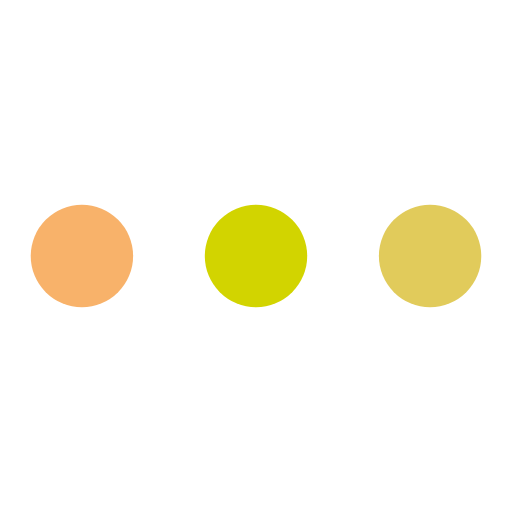
t = 0.00 s
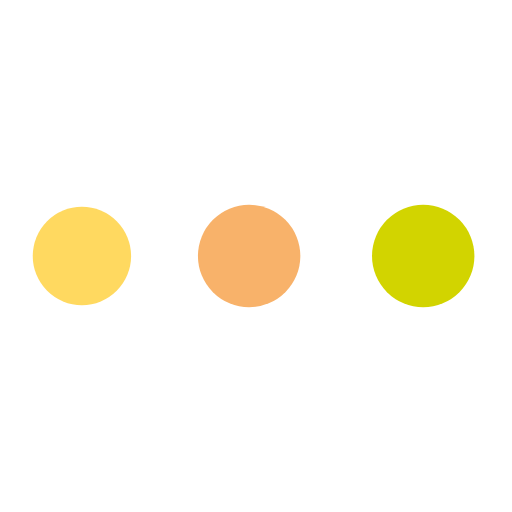
t = 0.19 s
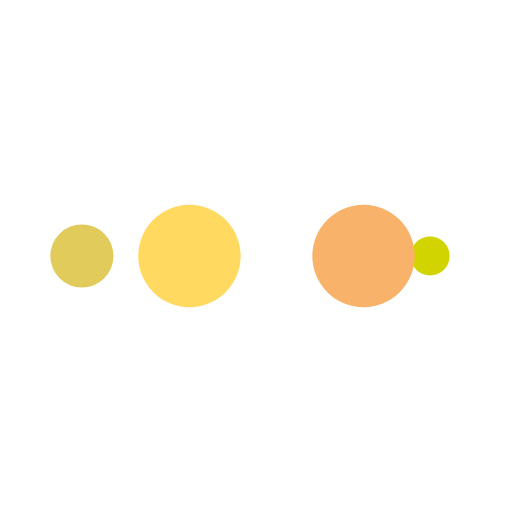
t = 0.31 s
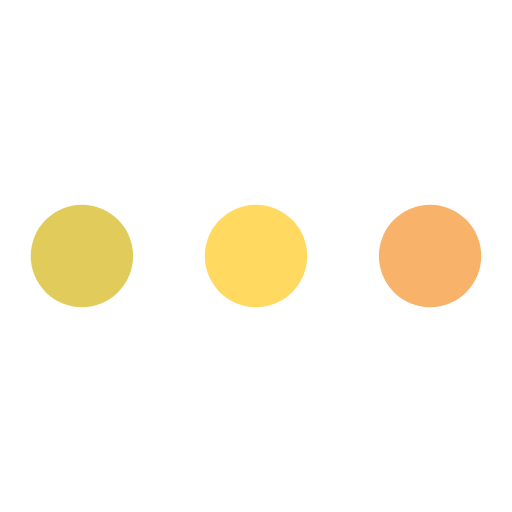
t = 0.50 s
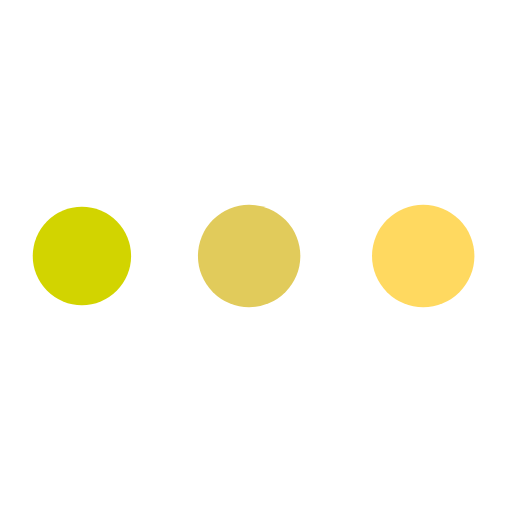
t = 0.69 s
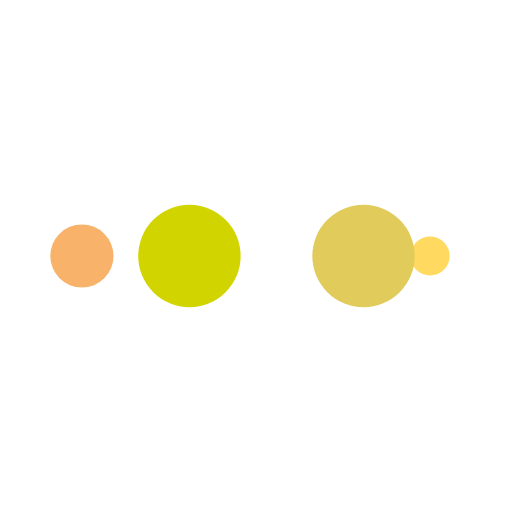
t = 0.81 s

The animated SVG that drew these frames (rendered in a browser with its animation timeline set to each time). Animation: 10 SMIL elements (animate=10); one cycle of 1.00 s, repeats indefinitely.

<svg xmlns="http://www.w3.org/2000/svg" viewBox="0 0 100 100" preserveAspectRatio="xMidYMid" width="200" height="200" style="shape-rendering: auto; display: block; background: rgb(255, 255, 255);" xmlns:xlink="http://www.w3.org/1999/xlink"><g><circle fill="#e1cb5b" r="10" cy="50" cx="84">
    <animate begin="0s" keySplines="0 0.5 0.5 1" values="10;0" keyTimes="0;1" calcMode="spline" dur="0.25s" repeatCount="indefinite" attributeName="r"></animate>
    <animate begin="0s" values="#e1cb5b;#d2d400;#f8b26a;#ffd960;#e1cb5b" keyTimes="0;0.25;0.5;0.75;1" calcMode="discrete" dur="1s" repeatCount="indefinite" attributeName="fill"></animate>
</circle><circle fill="#e1cb5b" r="10" cy="50" cx="16">
  <animate begin="0s" keySplines="0 0.5 0.5 1;0 0.5 0.5 1;0 0.5 0.5 1;0 0.5 0.5 1" values="0;0;10;10;10" keyTimes="0;0.25;0.5;0.75;1" calcMode="spline" dur="1s" repeatCount="indefinite" attributeName="r"></animate>
  <animate begin="0s" keySplines="0 0.5 0.5 1;0 0.5 0.5 1;0 0.5 0.5 1;0 0.5 0.5 1" values="16;16;16;50;84" keyTimes="0;0.25;0.5;0.75;1" calcMode="spline" dur="1s" repeatCount="indefinite" attributeName="cx"></animate>
</circle><circle fill="#ffd960" r="10" cy="50" cx="50">
  <animate begin="-0.25s" keySplines="0 0.5 0.5 1;0 0.5 0.5 1;0 0.5 0.5 1;0 0.5 0.5 1" values="0;0;10;10;10" keyTimes="0;0.25;0.5;0.75;1" calcMode="spline" dur="1s" repeatCount="indefinite" attributeName="r"></animate>
  <animate begin="-0.25s" keySplines="0 0.5 0.5 1;0 0.5 0.5 1;0 0.5 0.5 1;0 0.5 0.5 1" values="16;16;16;50;84" keyTimes="0;0.25;0.5;0.75;1" calcMode="spline" dur="1s" repeatCount="indefinite" attributeName="cx"></animate>
</circle><circle fill="#f8b26a" r="10" cy="50" cx="84">
  <animate begin="-0.5s" keySplines="0 0.5 0.5 1;0 0.5 0.5 1;0 0.5 0.5 1;0 0.5 0.5 1" values="0;0;10;10;10" keyTimes="0;0.25;0.5;0.75;1" calcMode="spline" dur="1s" repeatCount="indefinite" attributeName="r"></animate>
  <animate begin="-0.5s" keySplines="0 0.5 0.5 1;0 0.5 0.5 1;0 0.5 0.5 1;0 0.5 0.5 1" values="16;16;16;50;84" keyTimes="0;0.25;0.5;0.75;1" calcMode="spline" dur="1s" repeatCount="indefinite" attributeName="cx"></animate>
</circle><circle fill="#d2d400" r="10" cy="50" cx="16">
  <animate begin="-0.75s" keySplines="0 0.5 0.5 1;0 0.5 0.5 1;0 0.5 0.5 1;0 0.5 0.5 1" values="0;0;10;10;10" keyTimes="0;0.25;0.5;0.75;1" calcMode="spline" dur="1s" repeatCount="indefinite" attributeName="r"></animate>
  <animate begin="-0.75s" keySplines="0 0.5 0.5 1;0 0.5 0.5 1;0 0.5 0.5 1;0 0.5 0.5 1" values="16;16;16;50;84" keyTimes="0;0.25;0.5;0.75;1" calcMode="spline" dur="1s" repeatCount="indefinite" attributeName="cx"></animate>
</circle><g></g></g><!-- [ldio] generated by https://loading.io --></svg>
